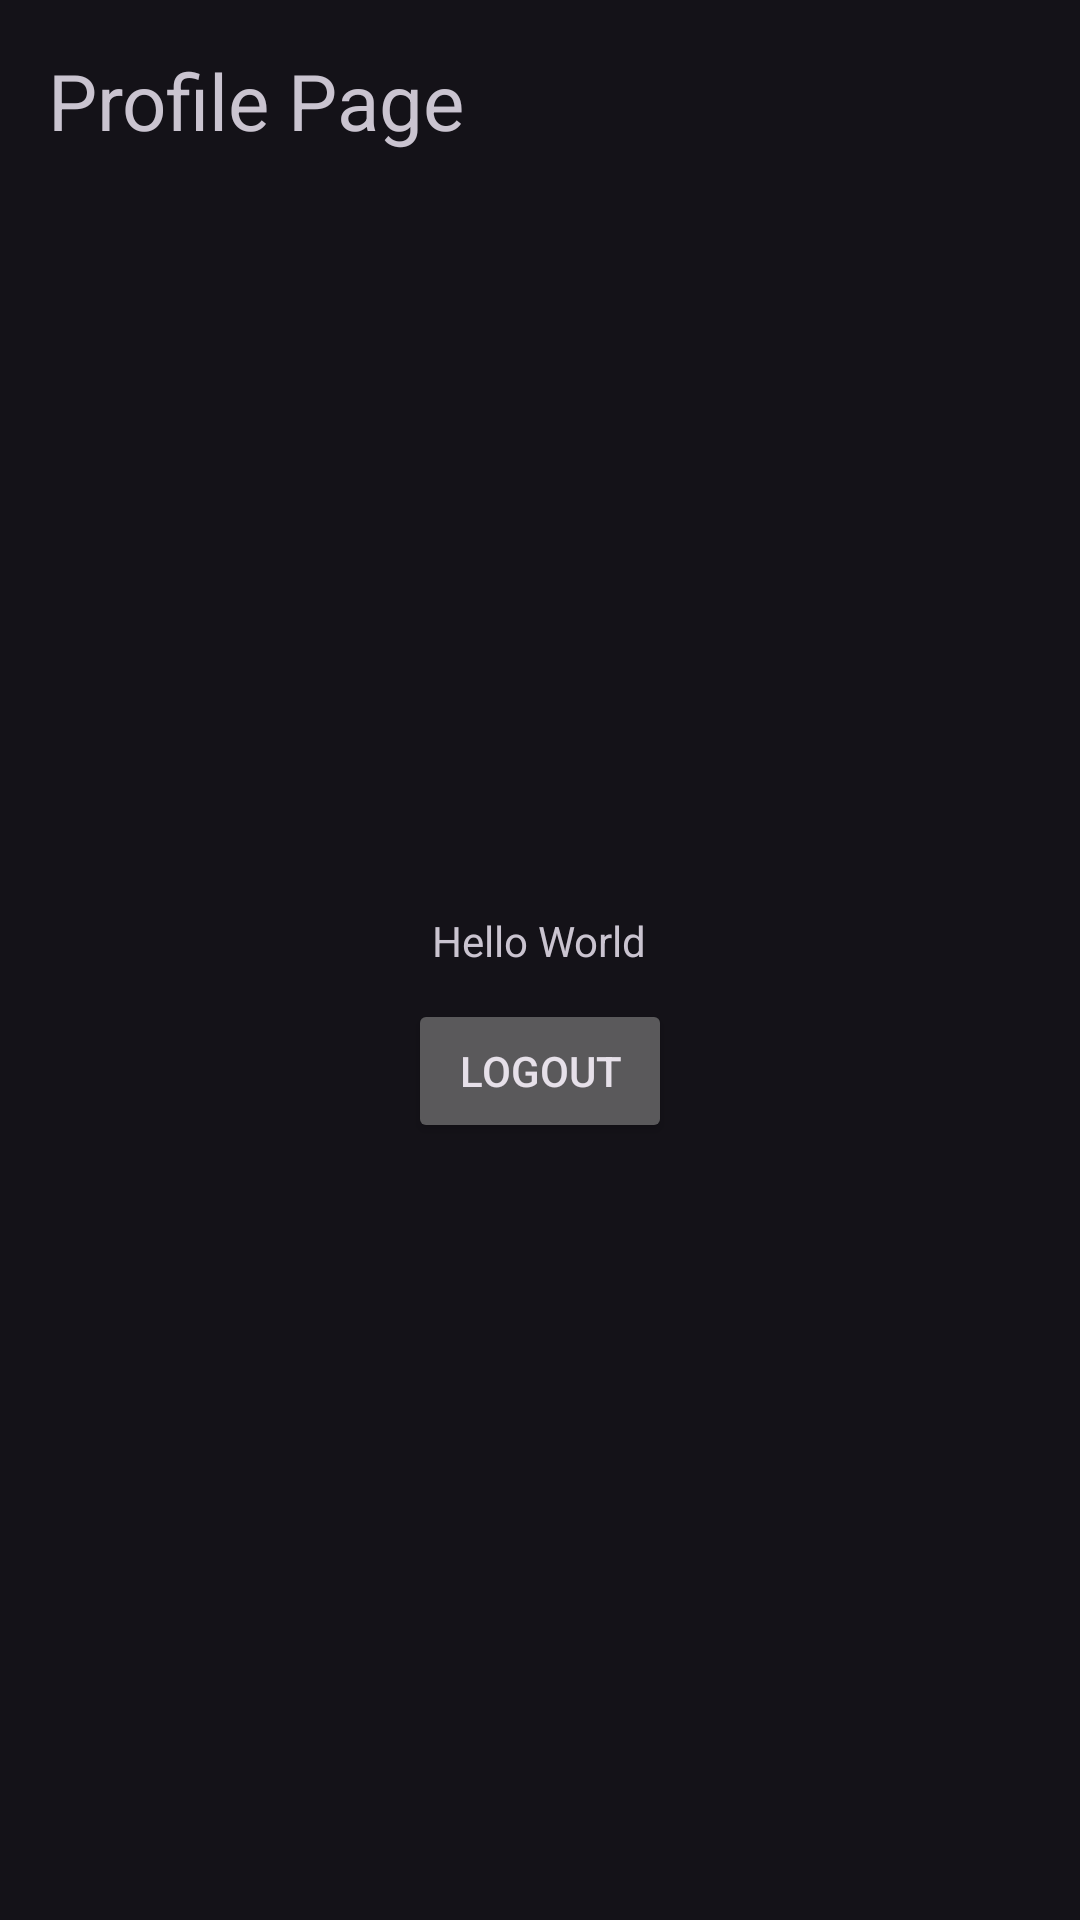

This screen was rendered from an Android layout file. Write that file and the resources it references.
<!-- AndroidManifest.xml: application theme Theme.Material3.Dark -->
<!-- res/layout/fragment_profile.xml -->
<?xml version="1.0" encoding="utf-8"?>
<LinearLayout xmlns:android="http://schemas.android.com/apk/res/android"
    android:layout_width="match_parent"
    android:layout_height="match_parent"
    android:orientation="vertical"
    android:padding="16dp">

    
    <TextView
        android:id="@+id/profile_heading"
        android:layout_width="wrap_content"
        android:layout_height="wrap_content"
        android:text="@string/profile_page"
        android:textSize="26sp"
        android:gravity="start"
        android:layout_gravity="start" />

    
    <View
        android:layout_width="match_parent"
        android:layout_height="0dp"
        android:layout_weight="1" />

    
    <TextView
        android:id="@+id/user_details"
        android:layout_width="wrap_content"
        android:layout_height="wrap_content"
        android:text="@string/hello_world"
        android:gravity="center"
        android:layout_gravity="center"
        android:layout_margin="10dp"/>

    
    <Button
        android:id="@+id/logout"
        android:layout_width="wrap_content"
        android:layout_height="wrap_content"
        android:text="@string/logout"
        android:layout_gravity="center" />

    
    <View
        android:layout_width="match_parent"
        android:layout_height="0dp"
        android:layout_weight="1" />

</LinearLayout>
<!-- resources referenced by this layout -->
<resources>
  <string name="hello_world">Hello World</string>
  <string name="logout">Logout</string>
  <string name="profile_page">Profile Page</string>
</resources>
